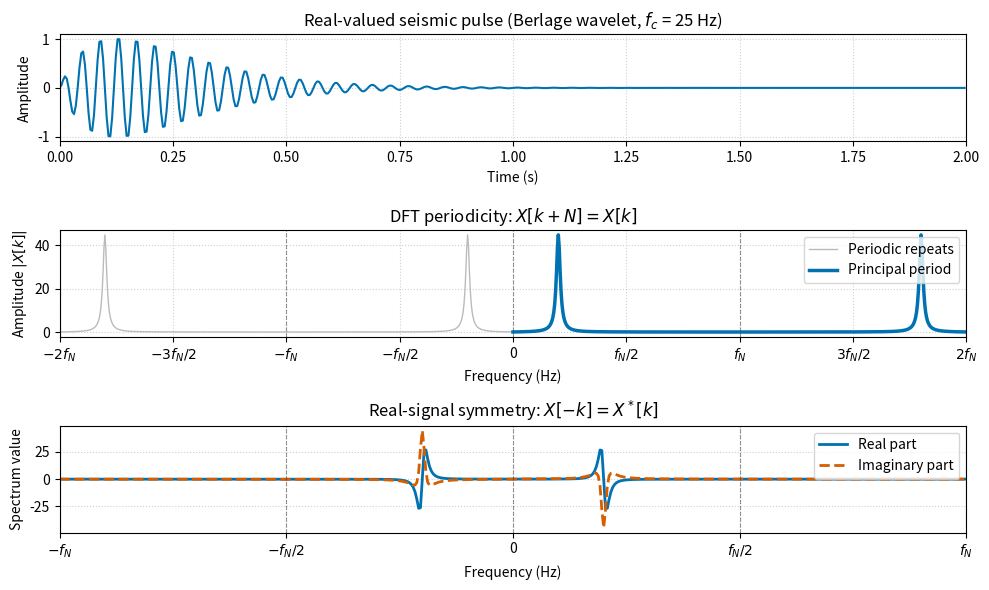

Recreate this plot in Python. (Note: this script raises an exception after producing the figure.)
"""
DFT periodicity and real-signal symmetry for a real seismic trace.

This figure illustrates two fundamental properties of the DFT of a real-valued
seismic trace:

1. Periodicity: the DFT spectrum repeats every N bins, i.e. X[k + N] = X[k].
2. Complex-conjugate symmetry: for a real trace, X[-k] = X*[k], so the real
   part is even and the imaginary part is odd.

Parameters
----------
Delta t = 0.004 s  (4 ms sample interval)
T       = 2.0 s    (record window length)
N       = 500      (number of samples)
f_c     = 25 Hz    (Berlage / damped-sinusoid center frequency)
alpha   = 8.0 s^-1 (exponential envelope decay)
n       = 1        (t^n rise, n = 1 gives a causal pulse starting at 0)
f_N     = 125 Hz   (Nyquist frequency)
"""

import numpy as np
import matplotlib.pyplot as plt

# --- Figure settings ---
FIG_WIDTH = 10.0
FIG_HEIGHT = 6.0
DPI = 150
OUTPUT_PATH = "figures/term01_lec05/term01_lec05_dft_periodicity.png"

# --- Seismic / signal parameters ---
DT = 0.004          # sample interval, seconds (4 ms)
T = 2.0             # window length, seconds
N = int(T / DT)     # number of samples (500)
FC = 25.0           # Berlage / damped-sinusoid center frequency, Hz
F_N = 1.0 / (2.0 * DT)  # Nyquist frequency, Hz
DF = 1.0 / T        # DFT frequency spacing, Hz
N_ORDER = 1         # t^n factor (n = 1 keeps the pulse causal and zero at t = 0)
ALPHA = 8.0         # exponential envelope decay, s^-1 (pulse decays to near zero before T)

# Colorblind-friendly palette
COLOR_WAVELET = "#0072B2"    # blue
COLOR_REPEAT = "#BBBBBB"     # light gray for periodic repeats
COLOR_IMAG = "#D55E00"       # vermillion for imaginary part
COLOR_DARK = "#333333"       # dark gray for reference lines


def berlage(t, fc, n_order, alpha):
    """Causal Berlage wavelet (t^n * exp(-alpha t) * sin(2 pi fc t))."""
    w = np.zeros_like(t)
    causal = t >= 0.0
    w[causal] = (t[causal] ** n_order) * np.exp(-alpha * t[causal]) * np.sin(2.0 * np.pi * fc * t[causal])
    return w


# --- Time-domain Berlage / damped-sinusoid wavelet ---
t = np.linspace(0.0, T - DT, N)
w = berlage(t, FC, N_ORDER, ALPHA)
w = w / np.max(np.abs(w))  # normalize peak amplitude to unity

# --- DFT of the real trace ---
X = np.fft.fft(w)

# --- Prepare the figure ---
fig, axes = plt.subplots(3, 1, figsize=(FIG_WIDTH, FIG_HEIGHT), sharex=False)

# Top panel: time-domain Berlage wavelet
ax0 = axes[0]
ax0.plot(t, w, color=COLOR_WAVELET, linewidth=1.5)
ax0.set_xlabel("Time (s)")
ax0.set_ylabel("Amplitude")
ax0.set_title(r"Real-valued seismic pulse (Berlage wavelet, $f_c$ = 25 Hz)")
ax0.grid(True, linestyle=":", alpha=0.6)
ax0.set_xlim(0.0, T)

# Middle panel: DFT periodicity of the amplitude spectrum
ax1 = axes[1]

# Plot two full periods of the amplitude spectrum, f = -2 f_N to +2 f_N
k_periods = np.arange(-N, N + 1)
bin_index = ((k_periods % N) + N) % N
amp_periods = np.abs(X[bin_index])
freq_periods = k_periods * DF

ax1.plot(
    freq_periods,
    amp_periods,
    color=COLOR_REPEAT,
    linewidth=1.0,
    label="Periodic repeats",
)

# Highlight the principal period, k = 0 to N (0 to 2 f_N)
k_principal = np.arange(0, N + 1)
amp_principal = np.abs(X[k_principal % N])
freq_principal = k_principal * DF
ax1.plot(
    freq_principal,
    amp_principal,
    color=COLOR_WAVELET,
    linewidth=2.5,
    label="Principal period",
)

# Mark period boundaries with subtle vertical dashed lines
for boundary in (-2 * F_N, -F_N, 0, F_N, 2 * F_N):
    ax1.axvline(boundary, color=COLOR_DARK, linestyle="--", linewidth=0.8, alpha=0.5)

ax1.set_xlabel("Frequency (Hz)")
ax1.set_ylabel(r"Amplitude $|X[k]|$")
ax1.set_title(r"DFT periodicity: $X[k+N] = X[k]$")
ax1.set_xlim(-2 * F_N, 2 * F_N)
ax1.set_xticks(
    [-2 * F_N, -3 * F_N / 2, -F_N, -F_N / 2, 0, F_N / 2, F_N, 3 * F_N / 2, 2 * F_N]
)
ax1.set_xticklabels(
    ["$-2f_N$", "$-3f_N/2$", "$-f_N$", "$-f_N/2$", "0", "$f_N/2$", "$f_N$", "$3f_N/2$", "$2f_N$"]
)
ax1.grid(True, linestyle=":", alpha=0.6)
ax1.legend(loc="upper right")

# Bottom panel: centered real and imaginary parts
ax2 = axes[2]

# Shift the DFT so frequencies run from -f_N to f_N - Delta f
X_shifted = np.fft.fftshift(X)
k_centered = np.arange(-N // 2, N // 2)
freq_centered = k_centered * DF

ax2.plot(
    freq_centered,
    X_shifted.real,
    color=COLOR_WAVELET,
    linestyle="-",
    linewidth=2.0,
    label="Real part",
)
ax2.plot(
    freq_centered,
    X_shifted.imag,
    color=COLOR_IMAG,
    linestyle="--",
    linewidth=2.0,
    label="Imaginary part",
)

# Mark DC, Nyquist and half-Nyquist positions
for boundary in (-F_N, -F_N / 2, 0, F_N / 2, F_N):
    ax2.axvline(boundary, color=COLOR_DARK, linestyle="--", linewidth=0.8, alpha=0.5)

ax2.set_xlabel("Frequency (Hz)")
ax2.set_ylabel("Spectrum value")
ax2.set_title(r"Real-signal symmetry: $X[-k] = X^*[k]$")
ax2.set_xlim(-F_N, F_N)
ax2.set_xticks([-F_N, -F_N / 2, 0, F_N / 2, F_N])
ax2.set_xticklabels(["$-f_N$", "$-f_N/2$", "0", "$f_N/2$", "$f_N$"])
ax2.grid(True, linestyle=":", alpha=0.6)
ax2.legend(loc="upper right")

plt.tight_layout()
plt.savefig(OUTPUT_PATH, dpi=DPI, bbox_inches="tight")
plt.close()

print(f"Saved figure to {OUTPUT_PATH}")
print(f"Parameters: Delta t = {DT*1000:.0f} ms, T = {T:.1f} s, N = {N}, f_c = {FC:.0f} Hz")
print(f"Berlage: n = {N_ORDER}, alpha = {ALPHA:.1f} s^-1")
print(f"Nyquist frequency f_N = {F_N:.0f} Hz, frequency spacing Delta f = {DF:.1f} Hz")
